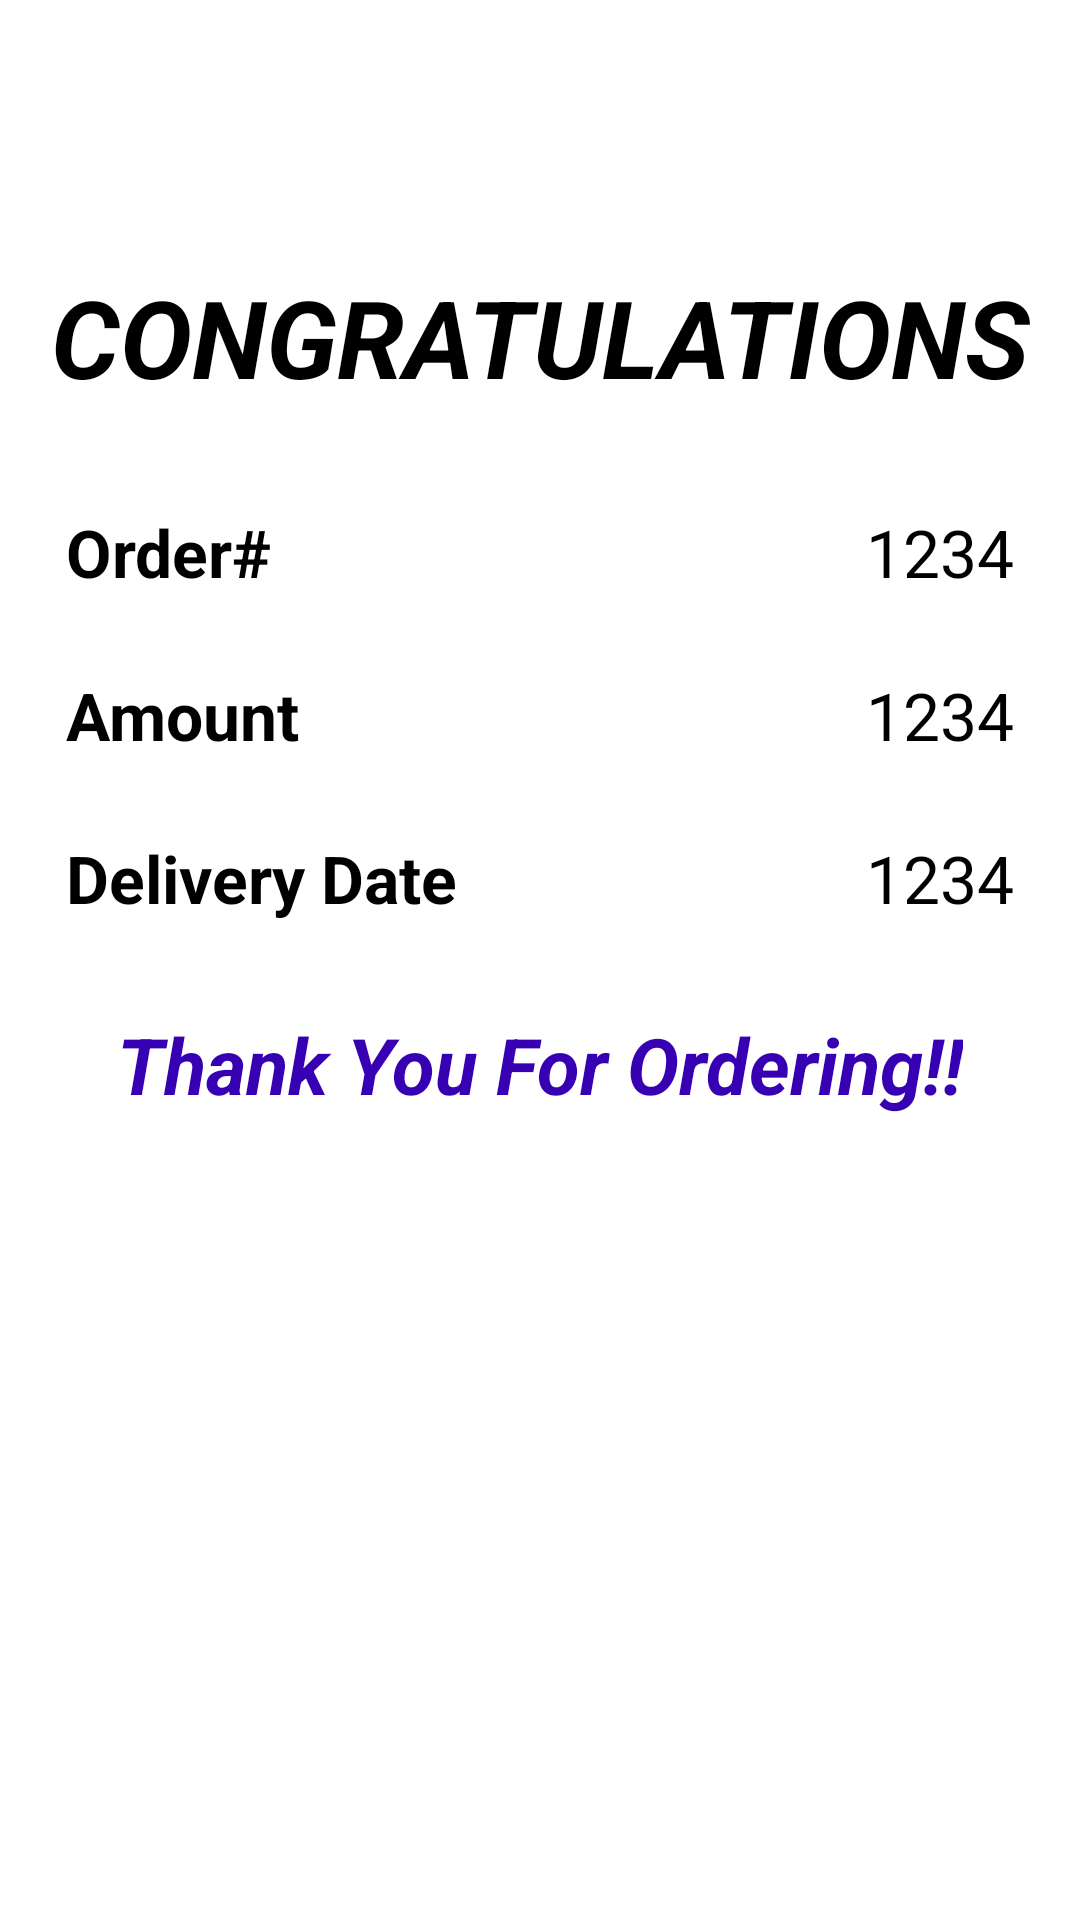

Android layout source for this screen:
<!-- AndroidManifest.xml: application theme Theme.MeatShop -->
<!-- res/layout/activity_order_success.xml -->
<?xml version="1.0" encoding="utf-8"?>
<LinearLayout xmlns:android="http://schemas.android.com/apk/res/android"
    xmlns:tools="http://schemas.android.com/tools"
    android:layout_width="match_parent"
    android:layout_height="match_parent"
    android:orientation="vertical"
    tools:context=".activities.consumer.OrderSuccessActivity">


    <TextView
        android:layout_width="match_parent"
        android:layout_height="wrap_content"
        android:layout_marginTop="80dp"
        android:padding="8dp"
        android:text="Congratulations"
        android:textAlignment="center"

        android:textAllCaps="true"
        android:textColor="@color/black"
        android:textSize="36sp"
        android:textStyle="bold|italic" />

    <RelativeLayout
        android:layout_width="match_parent"
        android:layout_height="wrap_content"
        android:layout_marginHorizontal="22dp"
        android:layout_marginTop="25dp">

        <TextView
            android:layout_width="wrap_content"
            android:layout_height="wrap_content"
            android:text="Order#"
            android:textColor="@color/black"
            android:textSize="22sp"
            android:textStyle="bold" />

        <TextView
            android:id="@+id/id_order"
            android:layout_width="wrap_content"
            android:layout_height="wrap_content"
            android:layout_alignParentEnd="true"
            android:text="1234"
            android:textColor="@color/black"
            android:textSize="22sp" />
    </RelativeLayout>

    <RelativeLayout
        android:layout_width="match_parent"
        android:layout_height="wrap_content"
        android:layout_marginHorizontal="22dp"
        android:layout_marginTop="25dp">

        <TextView
            android:layout_width="wrap_content"
            android:layout_height="wrap_content"
            android:text="Amount"
            android:textColor="@color/black"
            android:textSize="22sp"
            android:textStyle="bold" />

        <TextView
            android:id="@+id/amount"
            android:layout_width="wrap_content"
            android:layout_height="wrap_content"
            android:layout_alignParentEnd="true"
            android:text="1234"
            android:textColor="@color/black"
            android:textSize="22sp" />
    </RelativeLayout>

    <RelativeLayout
        android:layout_width="match_parent"
        android:layout_height="wrap_content"
        android:layout_marginHorizontal="22dp"
        android:layout_marginTop="25dp">

        <TextView
            android:layout_width="wrap_content"
            android:layout_height="wrap_content"
            android:text="Delivery Date"
            android:textColor="@color/black"
            android:textSize="22sp"
            android:textStyle="bold" />

        <TextView
            android:id="@+id/date"
            android:layout_width="wrap_content"
            android:layout_height="wrap_content"
            android:layout_alignParentEnd="true"
            android:text="1234"
            android:textColor="@color/black"
            android:textSize="22sp" />
    </RelativeLayout>


    <TextView
        android:layout_width="wrap_content"
        android:layout_height="wrap_content"
        android:layout_gravity="center_horizontal"
        android:layout_marginHorizontal="22dp"
        android:layout_marginTop="30dp"
        android:text="Thank You For Ordering!!"
        android:textColor="@color/design_default_color_primary_dark"
        android:textSize="26sp"
        android:textStyle="italic|bold" />


</LinearLayout>
<!-- resources referenced by this layout -->
<resources>
  <style name="Theme.MeatShop" parent="Theme.MaterialComponents.DayNight.DarkActionBar">
          
          <item name="colorPrimary">@color/purple_500</item>
          <item name="colorPrimaryVariant">@color/purple_700</item>
          <item name="colorOnPrimary">@color/white</item>
          
          <item name="colorSecondary">@color/teal_200</item>
          <item name="colorSecondaryVariant">@color/teal_700</item>
          <item name="colorOnSecondary">@color/black</item>
          
          <item name="android:statusBarColor" tools:targetApi="l">?attr/colorPrimaryVariant</item>
          
      </style>
  <!-- not gathered from this repository: default colours our renderer supplied (Android Studio template values) -->
  <color name="purple_500">#FF6200EE</color>
  <color name="purple_700">#FF3700B3</color>
  <color name="teal_200">#FF03DAC5</color>
  <color name="teal_700">#FF018786</color>
  <color name="black">#FF000000</color>
  <color name="white">#FFFFFFFF</color>
</resources>
